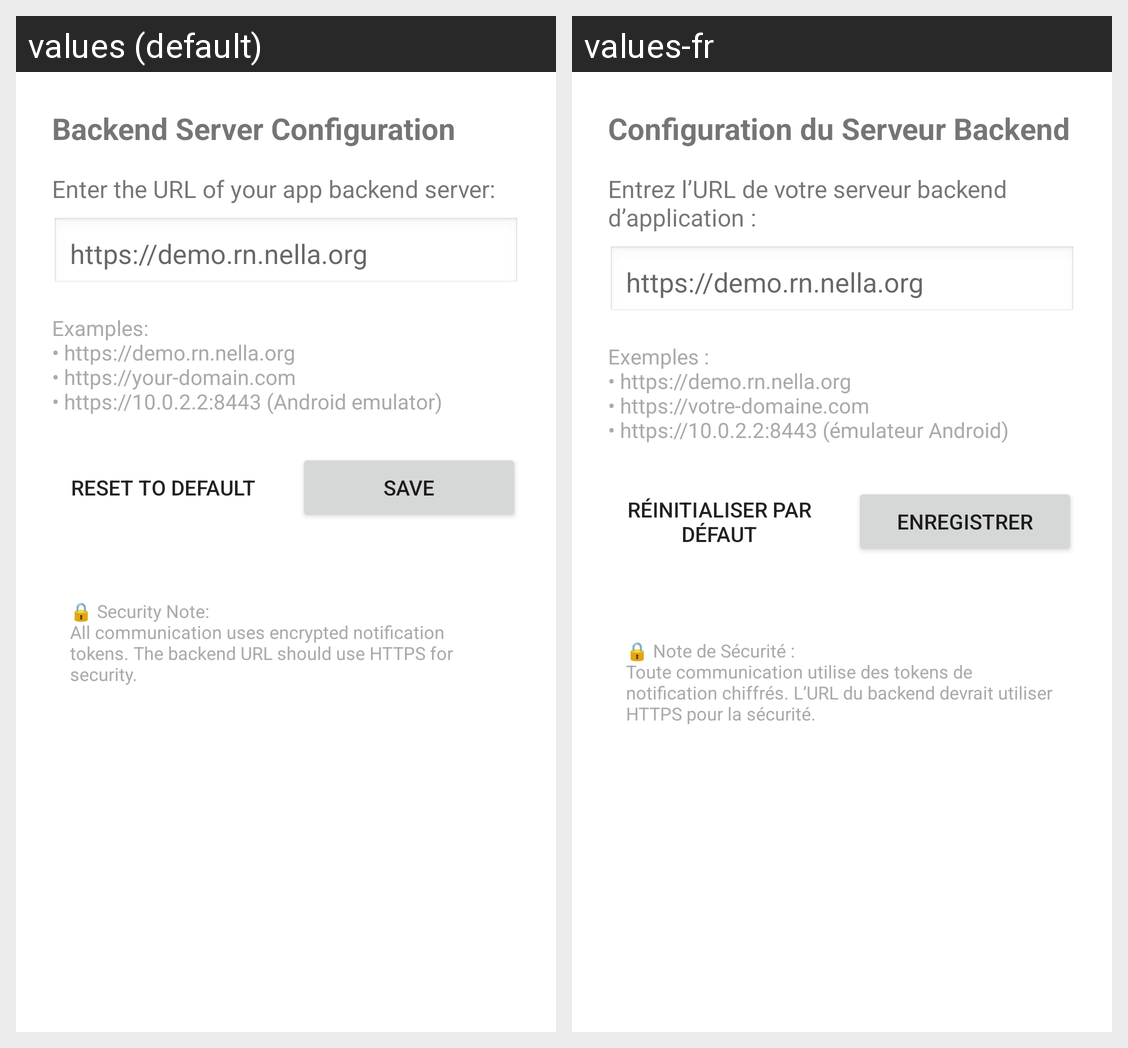

Locale-by-locale string values for the Android screen shown in this grid:
Android screen res/layout/activity_settings.xml rendered under 2 locales, left to right: values (default), values-fr. Device: Nexus 5 (rendered at 1080×1920; each locale shown at half size, 540×960, under a caption strip naming it); theme Theme.RemoteNotifyDemoApp.
Strings drawn on this screen, with the default value and each locale's value (text and hints the layout hard-codes, and strings that could not be matched under every locale, appear in the picture but are not listed):

settings_backend_config
  values: Backend Server Configuration
  values-fr: Configuration du Serveur Backend

settings_enter_url
  values: Enter the URL of your app backend server:
  values-fr: Entrez l’URL de votre serveur backend d’application :

settings_url_hint
  values: https://demo.rn.nella.org
  values-fr: https://demo.rn.nella.org

settings_examples
  values: Examples:
      • https://demo.rn.nella.org
      • https://your-domain.com
      • https://10.0.2.2:8443 (Android emulator)
  values-fr: Exemples :
      • https://demo.rn.nella.org
      • https://votre-domaine.com
      • https://10.0.2.2:8443 (émulateur Android)

button_reset_default
  values: Reset to Default
  values-fr: Réinitialiser par Défaut

button_save
  values: Save
  values-fr: Enregistrer

settings_security_note
  values: 
      🔒 Security Note:
      All communication uses encrypted notification tokens. The backend URL should use HTTPS for security.
  values-fr: 
      🔒 Note de Sécurité :
      Toute communication utilise des tokens de notification chiffrés. L’URL du backend devrait utiliser HTTPS pour la sécurité.
